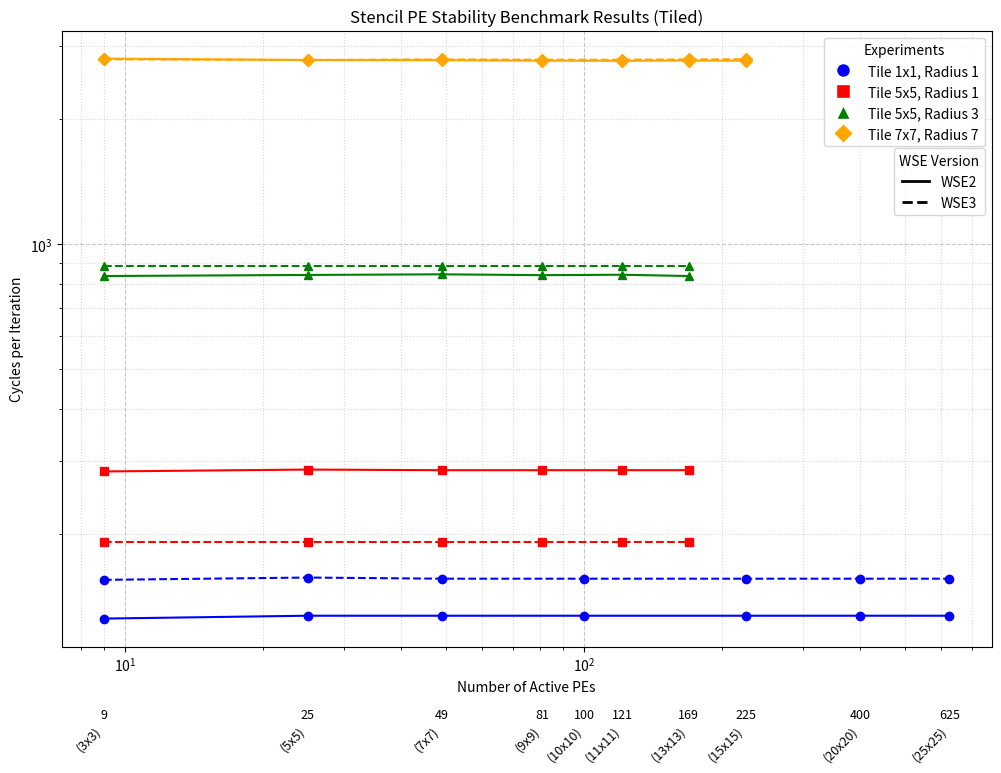

Here is the Python script that generated this plot:
import matplotlib.pyplot as plt
import numpy as np
from matplotlib.lines import Line2D
import matplotlib.ticker as mticker

# Data from the benchmark results for tiled PE stability

# Tile 1x1, Radius 1
grid_sizes_1x1_r1 = [3, 5, 7, 10, 15, 20, 25]
grid_sizes_str_1x1_r1 = [f'{x}x{x}' for x in grid_sizes_1x1_r1]
num_elements_1x1_r1 = [x*x for x in grid_sizes_1x1_r1]
wse2_1x1_r1 = [125, 127, 127, 127, 127, 127, 127]
wse3_1x1_r1 = [155, 157, 156, 156, 156, 156, 156]

# Tile 5x5, Radius 1
grid_sizes_5x5_r1 = [7, 17, 27, 37, 47, 57]
grid_sizes_str_5x5_r1 = [f'{x}x{x}' for x in grid_sizes_5x5_r1]
num_elements_5x5_r1 = [x*x for x in grid_sizes_5x5_r1]
wse2_5x5_r1 = [283, 286, 285, 285, 285, 285]
wse3_5x5_r1 = [191, 191, 191, 191, 191, 191]

# Tile 5x5, Radius 3
grid_sizes_5x5_r3 = [11, 21, 31, 41, 51, 61]
grid_sizes_str_5x5_r3 = [f'{x}x{x}' for x in grid_sizes_5x5_r3]
num_elements_5x5_r3 = [x*x for x in grid_sizes_5x5_r3]
wse2_5x5_r3 = [838, 843, 846, 842, 844, 838]
wse3_5x5_r3 = [886, 886, 886, 886, 886, 886]

# Tile 7x7, Radius 7
grid_sizes_7x7_r7 = [21, 35, 49, 63, 77, 91, 105]
grid_sizes_str_7x7_r7 = [f'{x}x{x}' for x in grid_sizes_7x7_r7]
num_elements_7x7_r7 = [x*x for x in grid_sizes_7x7_r7]
wse2_7x7_r7 = [2804, 2781, 2779, 2771, 2769, 2774, 2771]
wse3_7x7_r7 = [2792, 2783, 2791, 2786, 2786, 2791, 2793]

def get_size(size, radius, tile_size):
    inner_size = size - 2 * radius
    remainder_size = inner_size % tile_size
    if remainder_size != 0:
        pad_size = tile_size - remainder_size
        size += pad_size
    return size

# Compute number of active PEs for each grid size
active_pes_1x1_r1 = [((get_size(w, 1, 1) - 2 * 1) // 1 + 2) ** 2 for w in grid_sizes_1x1_r1]
active_pes_5x5_r1 = [((get_size(w, 1, 5) - 2 * 1) // 5 + 2) ** 2 for w in grid_sizes_5x5_r1]
active_pes_5x5_r3 = [((get_size(w, 3, 5) - 2 * 3) // 5 + 2) ** 2 for w in grid_sizes_5x5_r3]
active_pes_7x7_r7 = [((get_size(w, 7, 7) - 2 * 7) // 7 + 2) ** 2 for w in grid_sizes_7x7_r7]

# Create the plot
fig, ax = plt.subplots(figsize=(12, 8))

# Plot data for Tile 1x1, Radius 1
ax.plot(active_pes_1x1_r1, wse2_1x1_r1, 'o-', color='blue')
ax.plot(active_pes_1x1_r1, wse3_1x1_r1, 'o--', color='blue')

# Plot data for Tile 5x5, Radius 1
ax.plot(active_pes_5x5_r1, wse2_5x5_r1, 's-', color='red')
ax.plot(active_pes_5x5_r1, wse3_5x5_r1, 's--', color='red')

# Plot data for Tile 5x5, Radius 3
ax.plot(active_pes_5x5_r3, wse2_5x5_r3, '^-', color='green')
ax.plot(active_pes_5x5_r3, wse3_5x5_r3, '^--', color='green')

# Plot data for Tile 7x7, Radius 7
ax.plot(active_pes_7x7_r7, wse2_7x7_r7, 'D-', color='orange')
ax.plot(active_pes_7x7_r7, wse3_7x7_r7, 'D--', color='orange')

# Add titles and labels
ax.set_title('Stencil PE Stability Benchmark Results (Tiled)')
ax.set_xlabel('Number of Active PEs')
ax.set_ylabel('Cycles per Iteration')
ax.set_yscale('log')

# Create custom legends
legend_elements_params = [
    Line2D([0], [0], marker='o', color='w', markerfacecolor='blue', markersize=10, label='Tile 1x1, Radius 1'),
    Line2D([0], [0], marker='s', color='w', markerfacecolor='red', markersize=10, label='Tile 5x5, Radius 1'),
    Line2D([0], [0], marker='^', color='w', markerfacecolor='green', markersize=10, label='Tile 5x5, Radius 3'),
    Line2D([0], [0], marker='D', color='w', markerfacecolor='orange', markersize=10, label='Tile 7x7, Radius 7')
]

legend_elements_wse = [
    Line2D([0], [0], color='black', lw=2, linestyle='-', label='WSE2'),
    Line2D([0], [0], color='black', lw=2, linestyle='--', label='WSE3')
]

# Create first legend for the parameter sets
first_legend = ax.legend(handles=legend_elements_params, loc='upper right', title='Experiments', bbox_to_anchor=(1, 1))
ax.add_artist(first_legend)

# Create second legend for the WSE versions
ax.legend(handles=legend_elements_wse, loc='upper right', title='WSE Version', bbox_to_anchor=(1, 0.82))

# Customize grid
ax.grid(True, which="major", linestyle='--', alpha=0.7)
ax.grid(True, which="minor", linestyle=':', alpha=0.5)

# Update xticks computation to use active PEs
all_active_pes = sorted(set(active_pes_1x1_r1 + active_pes_5x5_r1 + active_pes_5x5_r3 + active_pes_7x7_r7))
all_grid_sizes_str = [f'{int(np.sqrt(p))}x{int(np.sqrt(p))}' for p in all_active_pes]  # quick mapping

ax.set_xticks(all_active_pes)
ax.set_xticklabels([])

for p, s in zip(all_active_pes, all_grid_sizes_str):
    ax.text(p, -0.1, str(p), ha='center', va='top', transform=ax.get_xaxis_transform(), fontsize=9)
    ax.text(p, -0.125, f'({s})', ha='right', va='top', rotation=45, transform=ax.get_xaxis_transform(), fontsize=9)

# Ensure log scale on x-axis
ax.set_xscale('log')

# Save the plot to a file
plt.savefig('tiled_pe_stability.png', dpi=300, bbox_inches='tight')

print("Plot saved as tiled_pe_stability.png") 